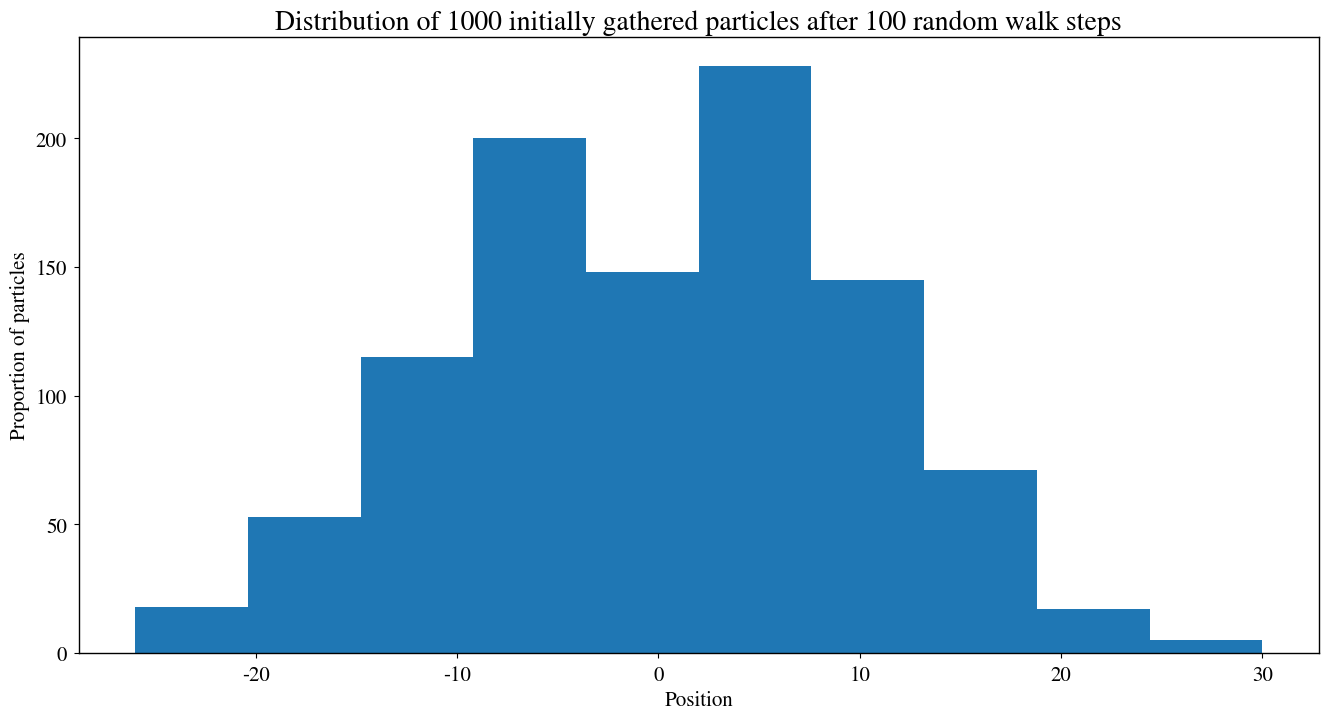

Generate this figure with matplotlib: (Note: this script raises an exception after producing the figure.)
import numpy as np
import matplotlib.pyplot as plt
from scipy.stats import norm
from scipy import constants as consts

# Setup plotting parameters
newparams = {'axes.labelsize': 15,
             'axes.linewidth': 1,
             'lines.linewidth': 1.5, 
             'figure.figsize': (16, 8),
             'ytick.labelsize': 15,
             'xtick.labelsize': 15,
             'ytick.major.pad': 5,
             'xtick.major.pad': 5,
             'legend.fontsize': 15,
             'legend.frameon': True, 
             'legend.handlelength': 1.5,
             'axes.titlesize': 20,
             'mathtext.fontset': 'stix',
             'font.family': 'STIXGeneral'}
plt.rcParams.update(newparams)

# TODO: remove before handing in
try:
    heaviside = np.heaviside
except:
    def heaviside(x1, x2):
        return np.where(x1 < 0, 0, np.where(x1 > 0, 1, x2))

N = 1000
n_steps = 100

plt.title("Distribution of %d initially gathered particles after %d random walk steps" % (N, n_steps))
plt.xlabel("Position")
plt.ylabel("Proportion of particles")
    
# simulate random walk
pos = np.zeros(N)
steps = np.random.randint(0, 2, size=(n_steps, N))*2 - 1 # Generate random sequence of +1 and -1
step  = np.sum(steps, axis=0)
pos += step
plt.hist(pos, normed = True, label="simulated")

# fit normal curve
mean, stddev = norm.fit(pos)
x = np.linspace(*plt.xlim(), 100)
p = norm.pdf(x, mean, stddev)
plt.plot(x, p, label="theoretical")

plt.legend()
plt.show()

def P_right(x, V, betak = 1):
    ratio = np.exp(-betak * (V(x-1) - V(x+1)))
    return 1/(1 + ratio)

def simulate(pos, V, n_steps = n_steps, betak = 1):
    """Finds pos after n_steps given starting pos and potential V
    Parameters:
     pos    : array of starting position for each particle. dtype=int.
     V      : function V(x) giving potential at point x
     n_steps: number of steps to run
     
    Returns:
     pos    : positions for each particle after    
    """
    # We use pos as index in P_right_pos, so it must have dtype int
    assert pos.dtype == np.int64, "Pos must have type int (int64)"
    
    N = pos.shape[0]
    
    # rand is a n_steps x N-array with random numbers from the interval [0, 1),
    # each row represents a step and each column a particle.
    # We use this number to take a decision given a probability.
    # ie. P(A) = P_A makes us do if (rand < P_a): A else: not A.
    rand = np.random.rand(n_steps, N)
    
    # After n_steps this is the possible interval on which we can find a particle
    x = np.arange(-n_steps, n_steps + 1)
    
    # The probability of going left/right in a given point is only dependent 
    # on the position, not time, so calculate probability of going right in each point
    # for the given potential
    P_right_pos = P_right(x, V, betak)
    
    pos = np.copy(pos) # Do not change the input array
    
    for t in range(n_steps): # Go through time
        
        # Prob of going right for each particle
        # hint: numpy indexing is super fancy, so you can do
        # i = np.array([3,3,8,2])
        # A = np.arange(100)
        # A[i] -> will return an array with elements 3, 3, 8, 2 from A!!!
        # Add x[0] to index so that pos = -n_steps is shifted to pos = 0.
        P = P_right_pos[pos - x[0]]
        
        # Decide to go either right or left
        step = np.where(rand[t] <= P, 1, -1)
        pos += step
    
    return pos

class Tester:
    """Helper class to explore solutions by implementing the most common tasks.
    Attempts to be so non-intrusive and flexible as possible"""
    
    def __init__(self, V_function, k_beta_list, n_steps = 100, N = 1000,
                 subplots = True, horizontal = False):
        # Simulation-relevant variables
        self.V           = V_function
        self.k_beta_list = k_beta_list
        self.n_steps     = n_steps
        self.N           = N
        
        # Meta/plotting variables
        self.subplots    = subplots # Plot each k_beta-value in own subfig
        self.n           = len(k_beta_list)
        self.horizontal  = horizontal # Should subplots be horizontal?
        self.has_simulated = False # Has the simulation been run?
        
        self.pos = np.zeros((self.n, N), dtype = int) # Create one row for each k_beta-value
        
    def simulate(self):
        """Simulate for each value of k_beta"""
        
        if self.has_simulated:
            print("Warn: Simulation has already been run before!")
            
        for i in range(self.pos.shape[0]):
            self.pos[i] = simulate(self.pos[i], self.V, self.n_steps, self.k_beta_list[i])
            
        self.has_simulated = True
    
    def _gen_subplot_string(self, i):
        grid = "1" + str(self.n) if self.horizontal else str(self.n) + "1" # 1xn or nx1 grid. This could probably have been written prettier, using reverse or something.
        return grid + str(i)
        
    def plot(self):
        for i, p in enumerate(self.pos):
            if self.subplots:
                plt.subplot(self._gen_subplot_string(i))
                plt.title("$k \\beta:$ %r" % self.k_beta_list[i])
            #TODO: bins-calculation could be more sophisticated
            plt.hist(p, bins=100)
            
        plt.tight_layout()
        
    def plot_potential(self, V_scale_factor = 1, V_shift = 0):
        x = np.linspace(np.amin(self.pos), np.amax(self.pos), 100)
        if self.subplots:
            for i in range(self.n):
                plt.subplot(self._gen_subplot_string(i))
                xmin, xmax = plt.xlim() # Do not change xlim when plotting V
                plt.plot(x, self.V(x) * V_scale_factor + V_shift)
                plt.xlim(xmin, xmax)
        else:
            plt.plot(x, self.V(x) * V_scale_factor + V_shift)

def V_linear(x):
    return x

test = Tester(V_linear, [0.1, 1, 10], N = 1000, n_steps = 200, horizontal = True)
test.plot()
plt.show()  # We do not want plt.show() inside Tester, in order to get more flexibility 
            # (for example in case we want multiple plots within same fig)
test.simulate()
test.plot()
test.plot_potential()
plt.show()

lin_pot_tester = Tester(V_linear, [0.1, 1, 10], N = 1000, n_steps = 100, subplots = False)
lin_pot_tester.simulate()
lin_pot_tester.plot()
lin_pot_tester.plot_potential()
plt.show()

def V_membrane(x, d = 3):
    return np.where(np.logical_and(-d < x, x < d), 1, 0)

mem_pot_tester = Tester(V_membrane, [0.1, 1, 10], N = 10000, n_steps = 100, subplots = False)
mem_pot_tester.simulate()
mem_pot_tester.plot()
mem_pot_tester.plot_potential(V_scale_factor = 50)
plt.show()

def V_linear_edge(x):
    # Alternatively reuse V_membrane here
    return np.where(np.logical_and(-3 < x, x < 3),\
                                   -1 + 2*(x + 3)/6,\
                                    np.sign(x))

edge_pot_tester = Tester(V_linear_edge, [0.1, 1, 10], N = 10000, n_steps = 100, subplots = False)
edge_pot_tester.simulate()
edge_pot_tester.plot()
edge_pot_tester.plot_potential(V_scale_factor = 50)
plt.show()

def V_diff(pos, wall_pos = 0):
    """Find voltage difference across membrane caused by charge difference
    Params:
     wall_pos : position of membrane wall. Inside of cell is right of this position.
    """
    C = 10 # Capacitance of cell. From task description
    Q_diff = len(pos[pos > wall_pos]) - len(pos)/2 # Charge difference across membrane
    return Q_diff / C

def V_membrane_charge(pos, membrane_constant, wall_pos = 0):
    return membrane_constant * V_membrane(pos, d = 1) + np.where(pos > wall_pos, V_diff(pos, wall_pos), 0)

def V_membrane_capacitance(x, pos, pos_secondary, V0):
    """Returns an energy potential array for each x, in J
    pos is pos
    pos_secondary is the pos of the other ions, used to find charge diff.
    V0 is V0"""
    # Assumes a ton of variables exists
    membrane = V0*V_membrane(x, d=1)
    v_diff = V_diff(pos, pos_secondary)
    
    return beta*(membrane\
         + v_diff * consts.e * heaviside(x, 0.5))

def simulate_v2(V0_Na_beta=1, V0_K_beta=1, n_steps=1000, L=50, action_potential=False, pump=False):
    ## Let's set us some constants and values
    # Firstly, we assume the inside of the cell is
    # to the right, outside to the left.

    ## System related ##
    C = 0.07 # eM/V, capacitance.
    C *= 1e3 # Convert from M to mM
    T = 273 + 37 # K
    beta = 1 / (consts.k*T)
    
    V0_Na = V0_Na_beta / beta
    V0_K = V0_K_beta / beta

    # Set number inside and outside, then calculate total
    N_Na_inside = 50
    N_Na_outside = 1450
    N_K_inside = 1400
    N_K_outside = 50
    N_Na = N_Na_inside + N_Na_outside
    N_K = N_K_inside + N_K_outside

    # Outside concentrations constant throughout the entire sim.
    outside_Na_concentration = 145 # mM
    outside_K_concentration = 5 #mM
    
    # Voltage limits for the action potential (Na- and K-gates)
    V_beta_closed = 50 # Same for K and Na
    V_closed = V_beta_closed / beta
    lower_v_limit = -70e-3 # Volts
    upper_v_limit = 30e-3 # Volts
    
    # Pump:
    num_Na_pump_transport = 3
    num_K_pump_transport = 2
    pump_period = 10 # Number of time steps between each pumping
    
      
    if action_potential:
        V_Na = V_closed
        V_K = V_closed
    else:
        V_Na = V0_Na
        V_K = V0_K

    cons_scaling_factor = 0.1 # mM, the concentration each 'particle'
                              # in the simulation represents

    ## End of constants and values ##
    def V_diff(pos, pos_secondary):
        """Returns voltage difference, in volts"""
        inside_concentration = (len(pos[pos > 0])\
                             + len(pos_secondary[pos_secondary > 0]))\
                             * cons_scaling_factor
        concentration_diff = inside_concentration\
                           - outside_Na_concentration\
                           - outside_K_concentration
        return concentration_diff/C

    # Create the random values
    rand_Na = np.random.rand(n_steps, N_Na)
    rand_K = np.random.rand(n_steps, N_K)

    # Put the ions at their positions
    pos_Na = np.append(-L//4*np.ones(N_Na_outside, dtype=int),
                        L//4*np.ones(N_Na_inside, dtype=int))
    pos_K = np.append(-L//4*np.ones(N_K_outside, dtype=int),
                       L//4*np.ones(N_K_inside, dtype=int))

    # After n_steps this is the possible interval on which we can find a particle
    x = np.arange(-L//2, L//2 + 1)

    v_diffs = [] # V_diff is appended inside V_membrane_capacitance

    for t in range(n_steps): # Go through time
        v_diff = V_diff(pos_Na, pos_K)
        
        if action_potential:
            if v_diff < lower_v_limit:
                V_Na = V0_Na
                V_K = V_closed
            if v_diff > upper_v_limit:
                V_Na = V_closed
                V_K = V0_K
            
        # Prob of going right at a given point in space   
        # We do not use P_right() from earlier on purpose
        v_diff_array = v_diff * heaviside(x, 0.5) * consts.e
        membrane = V_membrane(x, d=1)
        
        v_total_Na = beta*(v_diff_array + V_Na*membrane)
        v_total_K = beta*(v_diff_array + V_K*membrane)
        
        ratio_Na = np.exp(np.roll(v_total_Na, -1) - np.roll(v_total_Na, 1))
        ratio_K  = np.exp(np.roll(v_total_K, -1) - np.roll(v_total_K, 1))
        
        P_right_pos_Na = 1 / (1+ratio_Na)
        P_right_pos_K = 1 / (1+ratio_K)
        
        v_diffs.append(v_diff * consts.e * beta)

        # Add box walls (indecies)
        right_wall = -1
        left_wall = 0
        P_right_pos_Na[right_wall] = 0
        P_right_pos_Na[left_wall] = 1
        P_right_pos_K[right_wall] = 0
        P_right_pos_K[left_wall] = 1

        # Prob of going right for a given particle
        P_Na = P_right_pos_Na[pos_Na - x[0]]
        P_K  = P_right_pos_K[pos_K - x[0]]

        # Decide to go either right or left
        step_Na = np.where(rand_Na[t] <= P_Na, 1, -1)
        step_K  = np.where(rand_K[t] <= P_K , 1, -1)

        pos_Na += step_Na
        pos_K  += step_K
        
        # TODO pump: If there are no ions on the correct position,
        #            should it wait 10 more steps or do it as soon as possible?
        if pump:
            if t % pump_period:
                continue
            pos_Na.sort() # TODO: How is sort() implemented? Does it cost much or not, if so, how can we do it differently?
            pos_K.sort()
            index_Na = np.argwhere(pos_Na > 0)[:num_Na_pump_transport+1]
            index_K = np.argwhere(pos_K < 0)[:num_K_pump_transport+1]
            pos_Na[index_Na] = -1
            pos_K[index_K] = 1
        
    return pos_Na, pos_K, v_diffs

ONE_FIG = True
for V0_Na, V0_K in [(1,1), (10,1), (1,10)]:
    pos_Na, pos_K, v_diffs = simulate_v2(V0_Na, V0_K)
    label = "$\\beta V_{Na}: " + str(V0_Na) + ",\\quad \\beta V_{K}: " + str(V0_K) + "$"
    plt.plot(v_diffs, label=label)
    if ONE_FIG:
        plt.legend()
    else:
        plt.title("$\\beta V_{Na}: " + str(V0_Na) + ",\\quad \\beta V_{K}: " + str(V0_K) + "$")
        plt.show()
plt.show()

pos_Na, pos_K, v_diffs = simulate_v2(action_potential=True, pump=False)
plt.plot(v_diffs)
plt.show()

pos_Na, pos_K, v_diffs = simulate_v2(action_potential=True, pump=True)
plt.plot(v_diffs)
plt.show()
